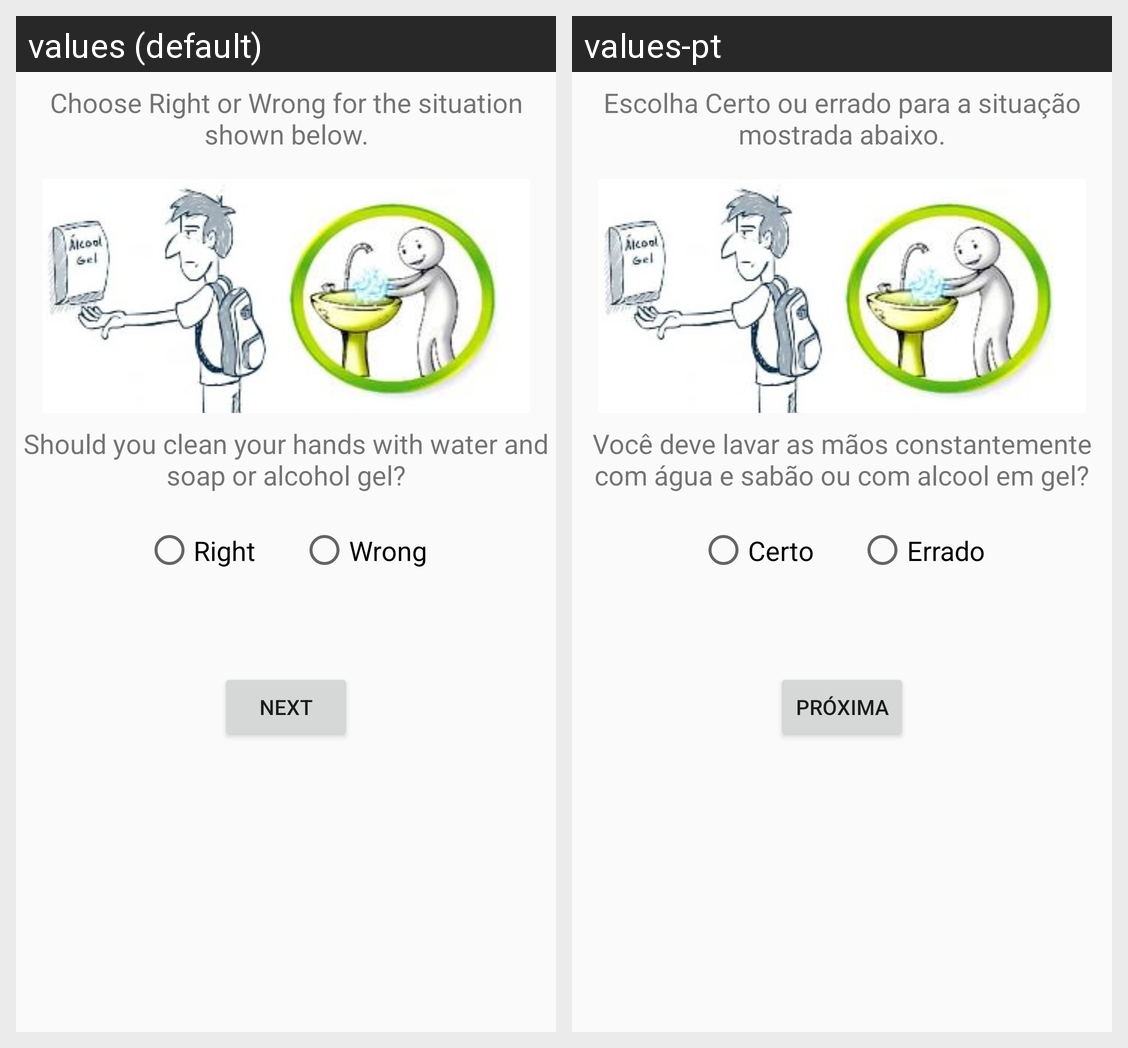

Translations of the strings shown on this Android screen, per locale in the grid:
Android screen res/layout/question4_activity.xml rendered under 2 locales, left to right: values (default), values-pt. Device: Nexus 5 (rendered at 1080×1920; each locale shown at half size, 540×960, under a caption strip naming it); theme AppTheme.
Strings drawn on this screen, with the default value and each locale's value (text and hints the layout hard-codes, and strings that could not be matched under every locale, appear in the picture but are not listed):

informationQ1
  values: Choose Right or Wrong for the situation shown below.
  values-pt: Escolha Certo ou errado para a situação mostrada abaixo.

question4
  values: Should you clean your hands with water and soap or alcohol gel?
  values-pt: Você deve lavar as mãos constantemente com água e sabão ou com alcool em gel?

rightQuestion
  values: Right
  values-pt: Certo

wrongQuestion
  values: Wrong
  values-pt: Errado

btnNext
  values: Next
  values-pt: Próxima
